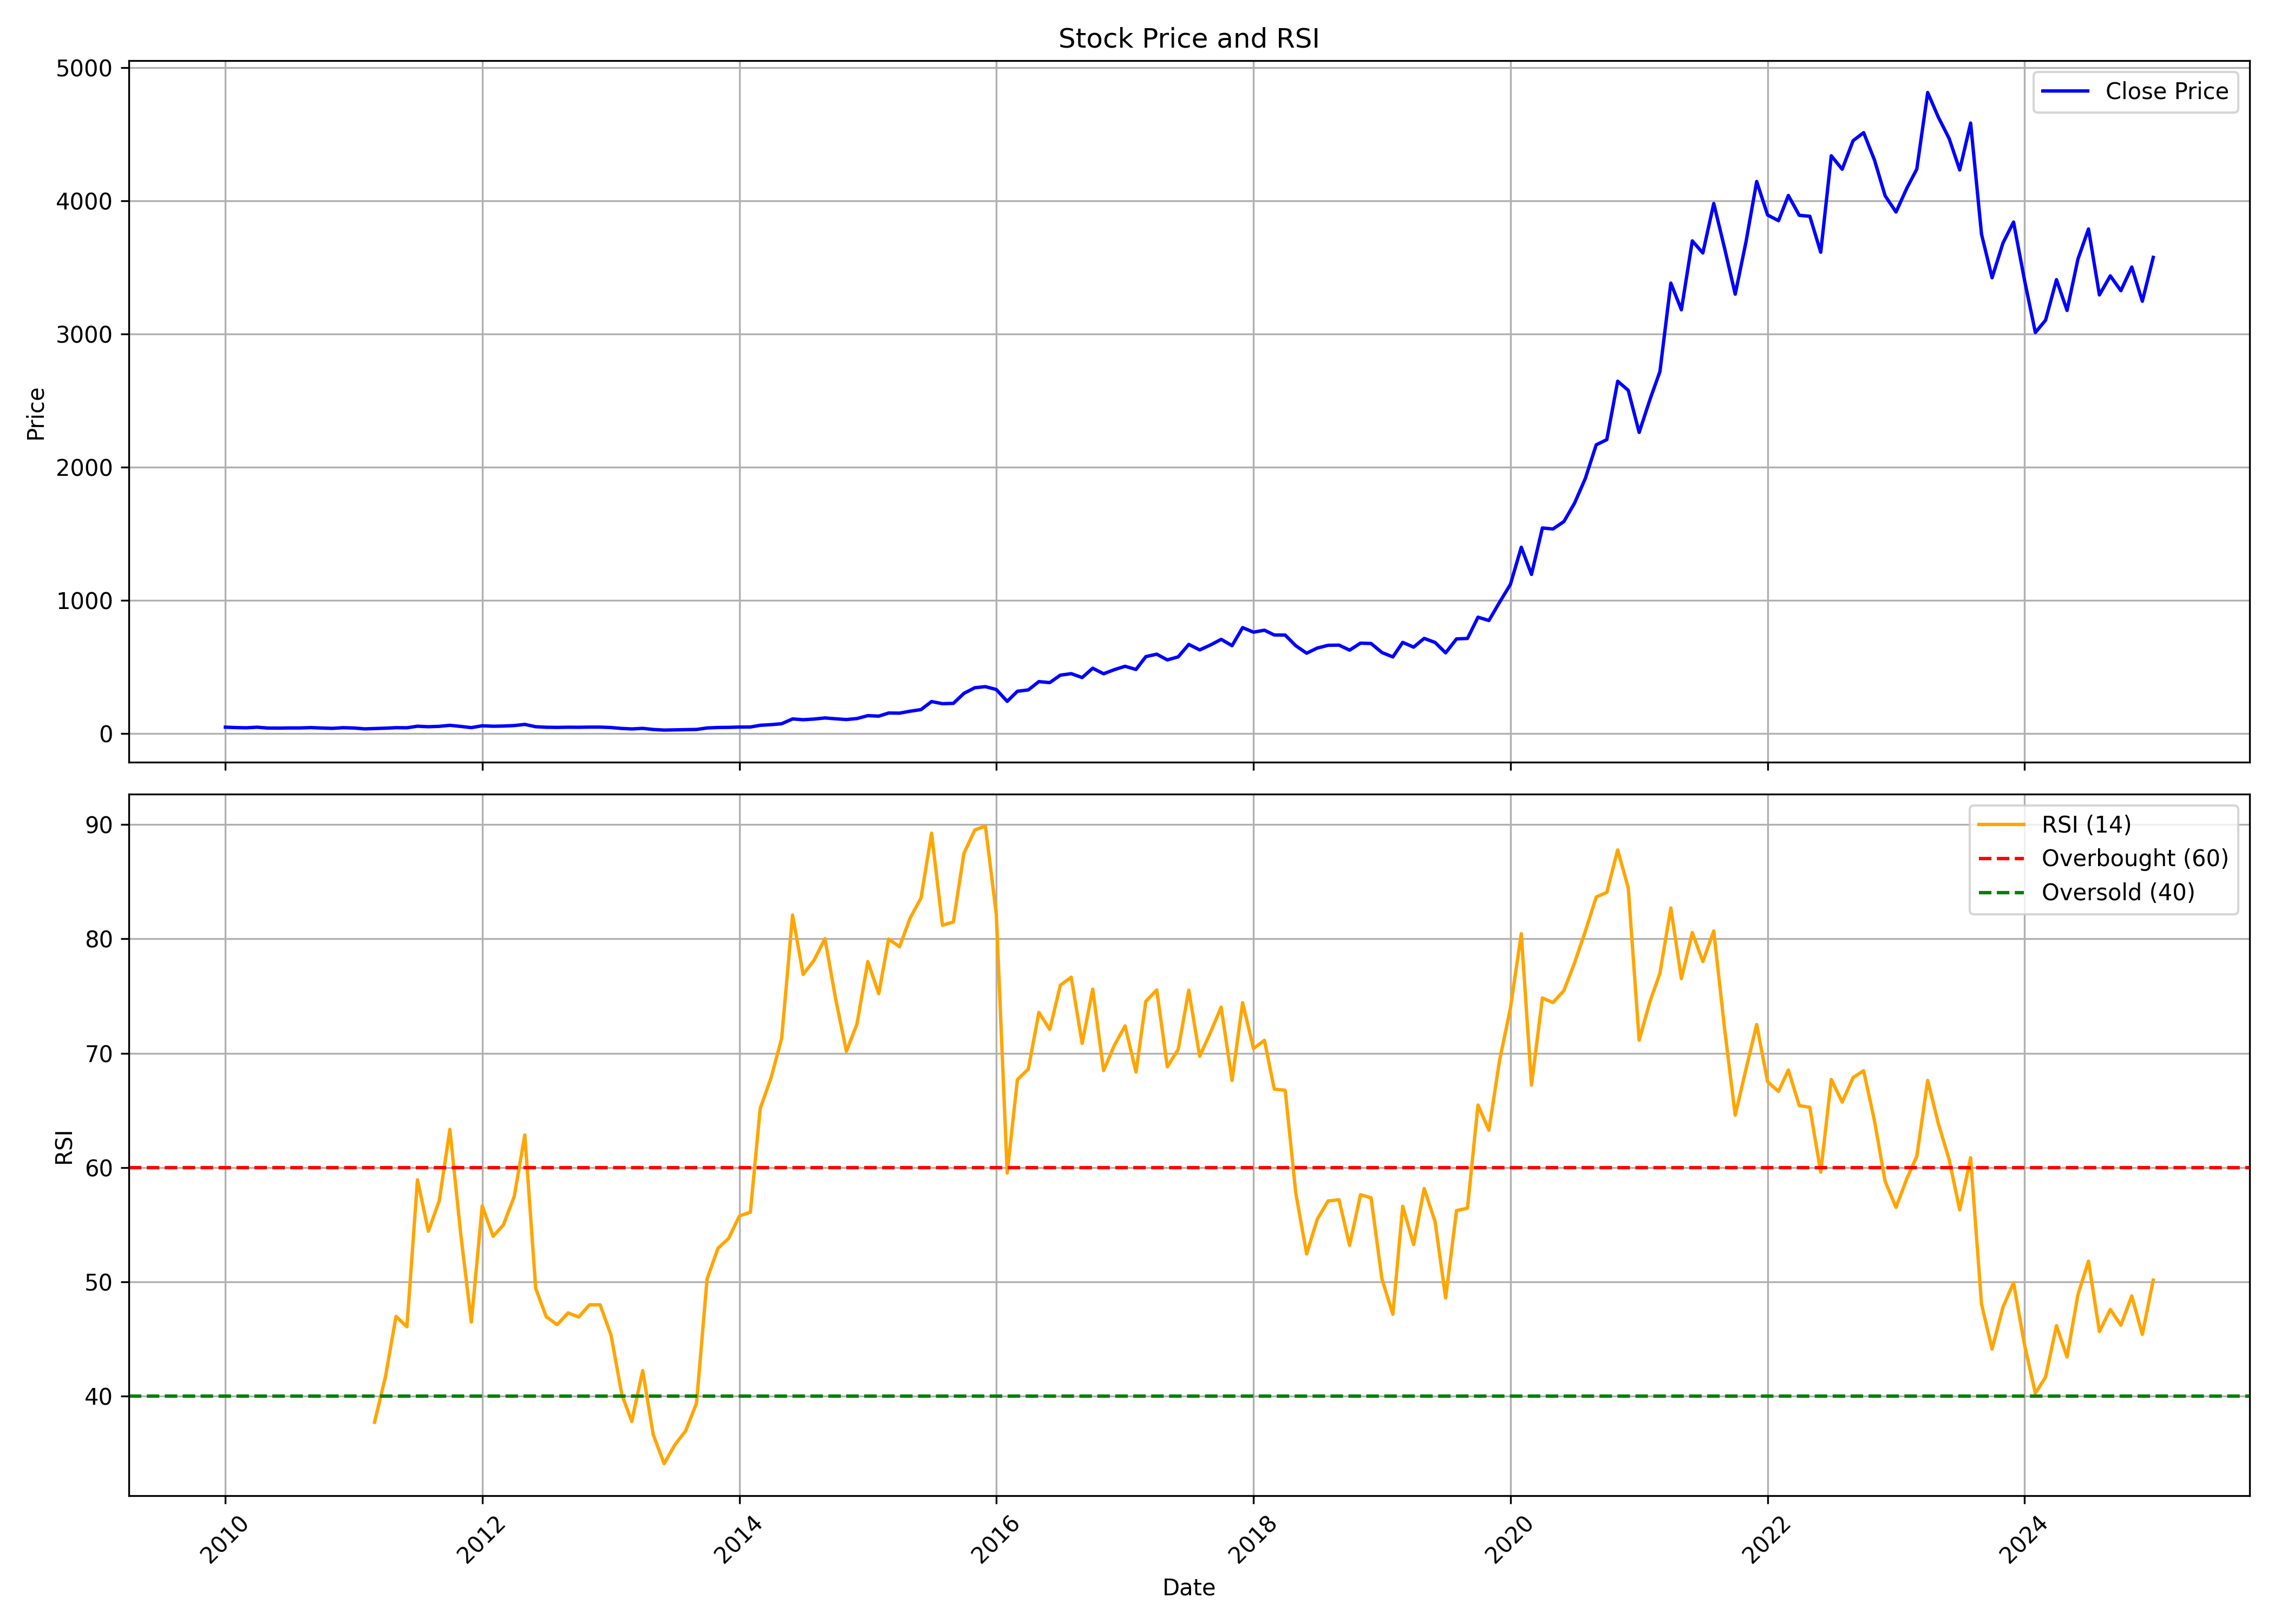

Values plotted in this chart, from the file beside it:
, Unnamed: 0.1, Unnamed: 0, date, symbol, open, high, low, close, volume, rsi
0, 0, 0, 2010-01-01, NAVINFLUOR, 49.91, 58.42, 47.27, 48.92, 3273790, 
1, 1, 1, 2010-02-01, NAVINFLUOR, 49.32, 51.38, 44.33, 45.68, 1167445, 
2, 2, 2, 2010-03-01, NAVINFLUOR, 45.68, 54.02, 43.9, 44.07, 1520230, 
3, 3, 3, 2010-04-01, NAVINFLUOR, 44.46, 53.24, 44.46, 48.56, 2048545, 
4, 4, 4, 2010-05-01, NAVINFLUOR, 48.88, 48.88, 41.4, 42.39, 996570, 
5, 5, 5, 2010-06-01, NAVINFLUOR, 42.72, 46.24, 41.1, 41.73, 904735, 
6, 6, 6, 2010-07-01, NAVINFLUOR, 43.32, 46.63, 41.82, 43.05, 1113850, 
7, 7, 7, 2010-08-01, NAVINFLUOR, 43.32, 47.14, 41.04, 42.93, 2707730, 
8, 8, 8, 2010-09-01, NAVINFLUOR, 43.43, 51.15, 40.4, 45.74, 19073900, 
9, 9, 9, 2010-10-01, NAVINFLUOR, 46.03, 46.93, 41.71, 42.45, 4667630, 
10, 10, 10, 2010-11-01, NAVINFLUOR, 43.93, 50.24, 38.81, 40, 6988605, 
11, 11, 11, 2010-12-01, NAVINFLUOR, 40.75, 46.29, 34.29, 44.91, 3340200, 
12, 12, 12, 2011-01-01, NAVINFLUOR, 45.35, 52.65, 40.02, 42.63, 9891250, 
13, 13, 13, 2011-02-01, NAVINFLUOR, 42.75, 43.37, 36.14, 36.28, 1016180, 
14, 14, 14, 2011-03-01, NAVINFLUOR, 36.45, 41.49, 34.37, 38.58, 2115580, 37.69
15, 15, 15, 2011-04-01, NAVINFLUOR, 38.74, 43.98, 38.6, 41.24, 1282795, 41.68
16, 16, 16, 2011-05-01, NAVINFLUOR, 42.57, 45.61, 41.83, 45.1, 1918910, 46.96
17, 17, 17, 2011-06-01, NAVINFLUOR, 44.98, 46.58, 41.37, 44.32, 1567670, 46.05
18, 18, 18, 2011-07-01, NAVINFLUOR, 45.14, 60.63, 45.14, 56.03, 7335655, 58.92
19, 19, 19, 2011-08-01, NAVINFLUOR, 56.38, 57.32, 48.24, 52.26, 1871275, 54.41
20, 20, 20, 2011-09-01, NAVINFLUOR, 52.26, 61.26, 50.9, 55.13, 2171405, 57.1
21, 21, 21, 2011-10-01, NAVINFLUOR, 54.94, 66.46, 53.36, 62.82, 4464060, 63.33
22, 22, 22, 2011-11-01, NAVINFLUOR, 62.54, 63.76, 52.92, 54.48, 2084405, 54.15
23, 23, 23, 2011-12-01, NAVINFLUOR, 56.31, 56.93, 44.98, 45.65, 958010, 46.46
24, 24, 24, 2012-01-01, NAVINFLUOR, 45.96, 62.14, 45.82, 59.18, 1211650, 56.62
25, 25, 25, 2012-02-01, NAVINFLUOR, 59.24, 60.68, 53.87, 55.93, 976975, 53.97
26, 26, 26, 2012-03-01, NAVINFLUOR, 55.5, 60.68, 55.02, 57.35, 844035, 54.96
27, 27, 27, 2012-04-01, NAVINFLUOR, 57.47, 62.28, 56.43, 60.94, 1286435, 57.46
28, 28, 28, 2012-05-01, NAVINFLUOR, 60.94, 72.33, 59.6, 69.66, 8005265, 62.84
29, 29, 29, 2012-06-01, NAVINFLUOR, 70.55, 70.55, 48.56, 52.27, 4481465, 49.41
30, 30, 30, 2012-07-01, NAVINFLUOR, 53.26, 54.7, 47.94, 48.27, 1204045, 46.93
31, 31, 31, 2012-08-01, NAVINFLUOR, 48.97, 50.61, 46.85, 47.16, 758940, 46.23
32, 32, 32, 2012-09-01, NAVINFLUOR, 47.17, 50.1, 46.68, 48.52, 929095, 47.26
33, 33, 33, 2012-10-01, NAVINFLUOR, 48.41, 55.72, 47.52, 48.01, 1868685, 46.9
34, 34, 34, 2012-11-01, NAVINFLUOR, 49.18, 50.16, 45.74, 49.28, 589875, 47.97
35, 35, 35, 2012-12-01, NAVINFLUOR, 49.68, 50.82, 47.62, 49.28, 577290, 47.97
36, 36, 36, 2013-01-01, NAVINFLUOR, 49.34, 51.36, 45.47, 46.11, 752805, 45.32
37, 37, 37, 2013-02-01, NAVINFLUOR, 46.14, 46.64, 38.39, 39.14, 630715, 40.09
38, 38, 38, 2013-03-01, NAVINFLUOR, 39.57, 41.82, 34.71, 35.69, 479920, 37.76
39, 39, 39, 2013-04-01, NAVINFLUOR, 36.52, 41.21, 36.37, 39.94, 460635, 42.21
40, 40, 40, 2013-05-01, NAVINFLUOR, 39.94, 39.94, 31.32, 31.49, 1496290, 36.61
41, 41, 41, 2013-06-01, NAVINFLUOR, 31.15, 32.67, 26.77, 27.08, 537665, 34.07
42, 42, 42, 2013-07-01, NAVINFLUOR, 28.89, 31.05, 22.73, 28.57, 864890, 35.69
43, 43, 43, 2013-08-01, NAVINFLUOR, 28.16, 31.56, 27.48, 29.68, 357275, 36.94
44, 44, 44, 2013-09-01, NAVINFLUOR, 29.31, 32.64, 28.1, 31.8, 351895, 39.36
45, 45, 45, 2013-10-01, NAVINFLUOR, 31.63, 43.17, 31.24, 43.02, 2148675, 50.23
46, 46, 46, 2013-11-01, NAVINFLUOR, 43.35, 50.11, 41.59, 46.34, 1189455, 52.92
47, 47, 47, 2013-12-01, NAVINFLUOR, 47.91, 51.25, 43.03, 47.4, 457080, 53.78
48, 48, 48, 2014-01-01, NAVINFLUOR, 47.37, 54.4, 45.2, 49.8, 983050, 55.75
49, 49, 49, 2014-02-01, NAVINFLUOR, 49.8, 54.52, 46.11, 50.19, 1594790, 56.08
50, 50, 50, 2014-03-01, NAVINFLUOR, 51.24, 65.78, 49.76, 62.95, 3643235, 65.15
51, 51, 51, 2014-04-01, NAVINFLUOR, 62.71, 73.03, 60.65, 67.76, 2634740, 67.85
52, 52, 52, 2014-05-01, NAVINFLUOR, 67.76, 79.14, 64.54, 74.7, 2398925, 71.31
53, 53, 53, 2014-06-01, NAVINFLUOR, 74.7, 119.3, 73.7, 110.8, 6030050, 82.09
54, 54, 54, 2014-07-01, NAVINFLUOR, 109.1, 114.6, 96.14, 104.8, 724770, 76.89
55, 55, 55, 2014-08-01, NAVINFLUOR, 101.3, 115.3, 101.3, 109.8, 1655770, 78.13
56, 56, 56, 2014-09-01, NAVINFLUOR, 111.5, 131.1, 108.2, 118.1, 2734095, 80.03
57, 57, 57, 2014-10-01, NAVINFLUOR, 121.2, 121.2, 102.7, 111.9, 419665, 74.82
58, 58, 58, 2014-11-01, NAVINFLUOR, 113.7, 117.4, 103.1, 106.1, 532475, 70.16
59, 59, 59, 2014-12-01, NAVINFLUOR, 106.8, 115.6, 104.3, 113.7, 620645, 72.55
... 121 more rows
